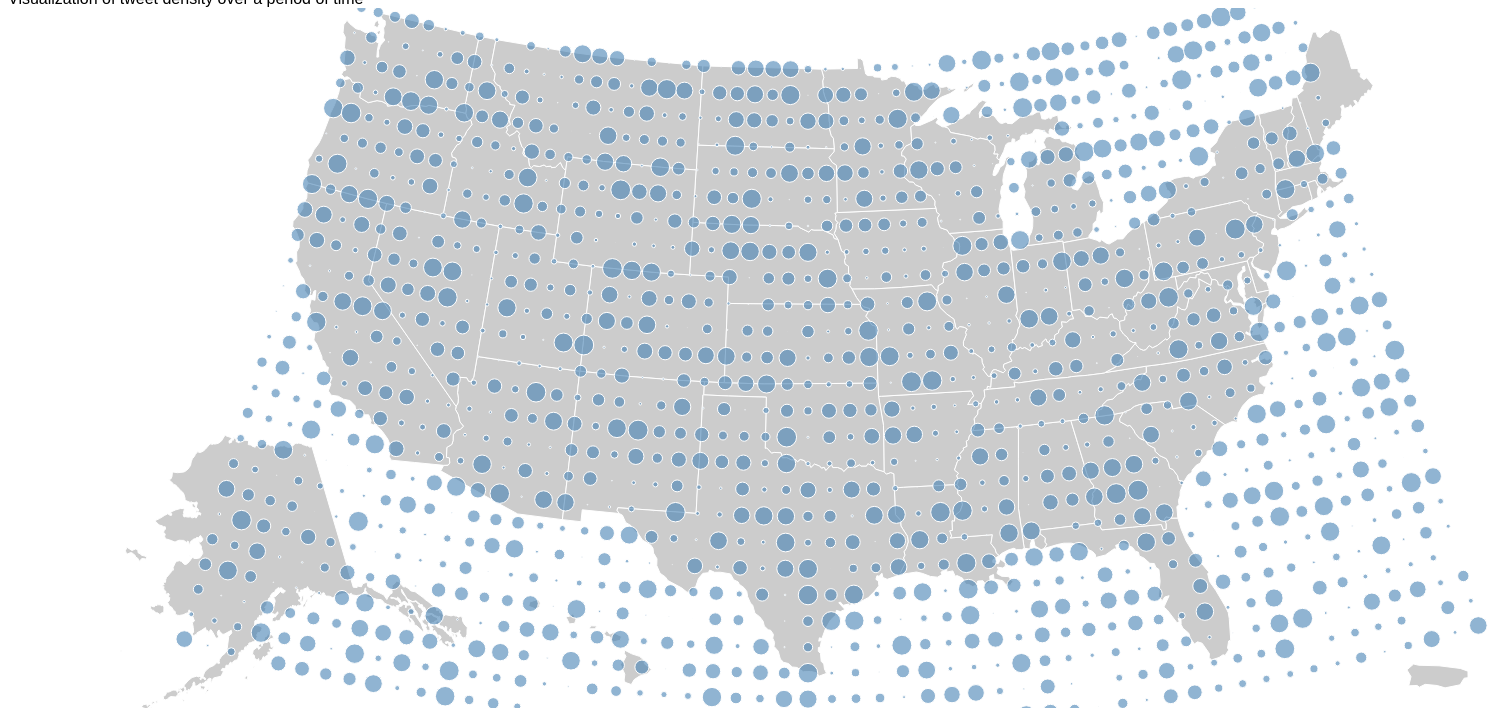
D3 v2 page, settled after 480 driven frames (8 s of simulated time); the page loaded 2 data file(s).



// Coded by Patrick.Brockmann@lsce.ipsl.fr

$(document).ready(function() {

$("#slider").slider({
	value:2000,
	min: 1990,
	max: 2000,
	step: 10,
	slide: function( event, ui ) {
		$("#year").val(ui.value);
		redraw(ui.value.toString());
	}
});
$("#year").val($("#slider").slider("value") );

var w = 1600;
var h = 700;
var k = 0;



var xy = d3.geo.albersUsa()
                   .translate([w/2, h/2])    // translate to center of screen
                   .scale([1500]);          // scale things down so see entire US

var path = d3.geo.path()
    .projection(xy);

var svg = d3.select("#graph").insert("svg:svg")
	.attr("width", w)
        .attr("height", h);

var states = svg.append("svg:g")
  
    .attr("id", "states");




var circles = svg.append("svg:g")
    .attr("id", "circles");

var labels = svg.append("svg:g")
    .attr("id", "labels");

d3.json("us-states.json", function(collection) {
  states.selectAll("path")
      .data(collection.features)
    .enter().append("svg:path")
      .attr("d", path)
            .on("mouseover", function(d) {
                d3.select(this).style("fill","#6C0")
                    .append("svg:title")
                    .text(d.properties.name);})
            .on("mouseout", function(d) {
                d3.select(this).style("fill","#ccc");})
});


//http://stackoverflow.com/questions/11386150/lat-lon-positon-on-a-d3-js-map
// +convert to string to number

var scalefactor=1./50. ;

d3.csv("eggs.csv", function(csv) {
  circles.selectAll("circle")
      .data(csv)
    .enter()
    .append("svg:circle")
      .attr("cx", function(d, i) { return xy([+d["longitude"],+d["latitude"]])[0]; })
      .attr("cy", function(d, i) { return xy([+d["longitude"],+d["latitude"]])[1]; })
      .attr("r",  function(d) { return (+d["1990"])*scalefactor; })
      .attr("title",  function(d) { return d["country"]+": "+Math.round(d["1990"]); })
            .on("mouseover", function(d) {
                d3.select(this).style("fill","#FC0");})
            .on("mouseout", function(d) {
                d3.select(this).style("fill","#FFFFFF");});

  labels.selectAll("labels")
      .data(csv)
    .enter()
    .append("svg:text")
        .attr("x", function(d, i) { return xy([+d["longitude"],+d["latitude"]])[0]; })
        .attr("y", function(d, i) { return xy([+d["longitude"],+d["latitude"]])[1]; })
        .attr("dy", "0.3em")
        .attr("text-anchor", "middle")
       // .text(function(d) { return Math.round(d["1990"]); });

});

function redraw(year) {
      circles.selectAll("circle")
	  .transition()
          .duration(1000).ease("linear")
          .attr("r",  function(d) { return (+d[year])*scalefactor; })
          .attr("title",  function(d) { return d["country"]+": "+Math.round(d[year]); });

      //labels.selectAll("text")
      //    .text(function(d) { return Math.round(d[year]); });
}

});



### data: us-states.json
{
 "type": "FeatureCollection",
 "features": [
  {
   "type": "Feature",
   "id": "01",
   "properties": {
    "name": "Alabama"
   },
   "geometry": {
    "type": "Polygon",
    "coordinates": "[... 1 items]"
   }
  },
  {
   "type": "Feature",
   "id": "02",
   "properties": {
    "name": "Alaska"
   },
   "geometry": {
    "type": "MultiPolygon",
    "coordinates": "[... 39 items]"
   }
  },
  {
   "type": "Feature",
   "id": "04",
   "properties": {
    "name": "Arizona"
   },
   "geometry": {
    "type": "Polygon",
    "coordinates": "[... 1 items]"
   }
  },
  {
   "type": "Feature",
   "id": "05",
   "properties": {
    "name": "Arkansas"
   },
   "geometry": {
    "type": "Polygon",
    "coordinates": "[... 1 items]"
   }
  },
  {
   "type": "Feature",
   "id": "06",
   "properties": {
    "name": "California"
   },
   "geometry": {
    "type": "Polygon",
    "coordinates": "[... 1 items]"
   }
  },
  {
   "type": "Feature",
   "id": "08",
   "properties": {
    "name": "Colorado"
   },
   "geometry": {
    "type": "Polygon",
    "coordinates": "[... 1 items]"
   }
  },
  {
   "type": "Feature",
   "id": "09",
   "properties": {
    "name": "Connecticut"
   },
   "geometry": {
    "type": "Polygon",
    "coordinates": "[... 1 items]"
   }
  },
  {
   "type": "Feature",
   "id": "10",
   "properties": {
    "name": "Delaware"
   },
   "geometry": {
    "type": "Polygon",
    "coordinates": "[... 1 items]"
   }
  },
  "... 44 more items"
 ]
}

### data: eggs.csv
latitude, longitude, 1990, 2000
24, -124, 417, 238
24, -123, 61, 213
24, -122, 199, 378
24, -121, 1, 169
24, -120, 381, 79
24, -119, 369, 169
24, -118, 308, 336
24, -117, 330, 5
24, -116, 446, 20
24, -115, 124, 492
24, -114, 252, 128
24, -113, 487, 177
24, -112, 235, 449
24, -111, 286, 208
24, -110, 178, 195
24, -109, 19, 202
24, -108, 69, 64
24, -107, 199, 443
24, -106, 4, 245
24, -105, 387, 281
24, -104, 99, 4
24, -103, 8, 386
24, -102, 232, 272
24, -101, 151, 416
24, -100, 432, 135
24, -99, 333, 404
24, -98, 474, 487
24, -97, 382, 283
24, -96, 429, 481
24, -95, 21, 427
24, -94, 286, 468
24, -93, 250, 365
24, -92, 100, 67
24, -91, 166, 11
24, -90, 380, 432
24, -89, 443, 394
24, -88, 393, 330
24, -87, 261, 477
24, -86, 15, 317
24, -85, 256, 127
24, -84, 78, 211
24, -83, 371, 92
24, -82, 369, 468
24, -81, 204, 297
24, -80, 200, 198
24, -79, 184, 55
24, -78, 172, 168
24, -77, 201, 240
24, -76, 127, 427
24, -75, 280, 176
24, -74, 64, 387
24, -73, 203, 137
24, -72, 425, 338
24, -71, 95, 476
24, -70, 440, 300
25, -124, 120, 313
25, -123, 136, 439
25, -122, 202, 484
25, -121, 488, 451
25, -120, 321, 314
... 1,370 more rows